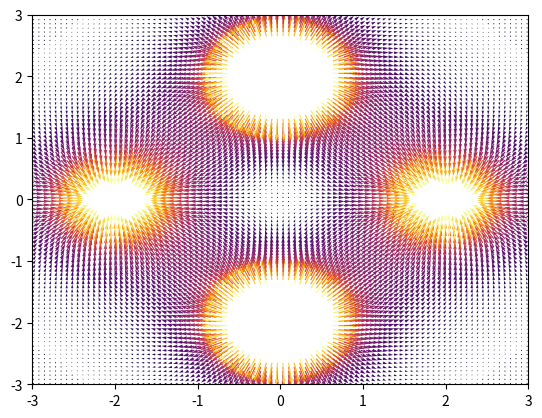

Reproduce this figure in Python.
from random import randrange, random
import numpy as np
from numpy import pi
from matplotlib.pyplot import quiver
import matplotlib.pyplot as plt
import matplotlib.cm as cm
from matplotlib.colors import Normalize

epsilon_0 = 1 # permittivity of free space set to 1 using particular units just like 1000 metres are 1 in kilometres units
x_min = x_max = y_min = y_max = 5
x = np.linspace(-x_min, x_max, 150) # last argument is the number of points to include linearly between lower and upper limit
y = np.linspace(-y_min, y_max, 150)
charge_values_list = []
charge_position_list = []
data = [] # will store lists containing E_x, E_y, x, y

# Specify position and sign of charge

charge_position_list.append([2, 0])
charge_position_list.append([-2, 0])
charge_position_list.append([0, 2])
charge_position_list.append(([0, -2]))
charge_values_list.append(-1)
charge_values_list.append(-1)
charge_values_list.append(1)
charge_values_list.append(1)

def get_distance(x_charge, y_charge, x_position, y_position):

    # Return the distance between a charge and a position in space

    return np.sqrt((y_position-y_charge)**2 + (x_position-x_charge)**2)


# For all positions in the x, y space

for x_pos in x:

    for y_pos in y:

        # Initialize the electric field at the new position to 0, these variables will store the final electric field at that position
        # then appended to a list and once the for loop comes back to here they will be re-assigned to 0 for the next space position

        E_x_total = 0
        E_y_total = 0

        # For all charges

        for i in range(len(charge_values_list)):

            # Get the position of the charge labelled by dummy index i

            x_charge_position = charge_position_list[i][0]
            y_charge_position = charge_position_list[i][1]

            r = get_distance(x_charge_position, y_charge_position, x_pos, y_pos) # get distance from charge to point in space we want to calculate the electric field at

            # r_space - r_charge will point away from charge and if the charge is negative it will point inward

            r_x = x_pos - x_charge_position
            r_y = y_pos - y_charge_position

            # Accumulate the electric field at this position contributed from all charged indexed by dummy variable i

            E_x_total += (1/(4*pi*epsilon_0))*(charge_values_list[i]*r_x)/(r**3)
            E_y_total += (1/(4*pi*epsilon_0))*(charge_values_list[i]*r_y)/(r**3)

        data.append([E_x_total, E_y_total, x_pos, y_pos]) #


X_POS, Y_POS, E_X, E_Y = [], [], [], []

for element in data:

    if (element[0]**2 + element[1]**2)**(1/2) > 0.2: # checking if the electric field diverged at that position because of the 1/r**3 which tends to a very large number when r tends to 0
        continue # because the field diverges when r gets very small, this happens when the point is space is very near to a charge

    E_X.append(element[0])
    E_Y.append(element[1])

    X_POS.append(element[2])
    Y_POS.append(element[3])

E_mag_data = (np.array(E_X)**2+np.array(E_Y)**2)**(1/2) # magnitude of electric field vector at each point
norm = Normalize()
norm.autoscale(E_mag_data) # normalized magnitudes meaning with values between 0 and 1
colormap = cm.inferno # hotter/brighter the bigger the value

quiver(X_POS, Y_POS, E_X, E_Y, color = colormap(norm(E_mag_data)), scale = 4) # the bigger the vector's magnitude the brighter its colour
plt.xlim(-3, 3) # limits on the x axis
plt.ylim(-3, 3)
plt.show()
